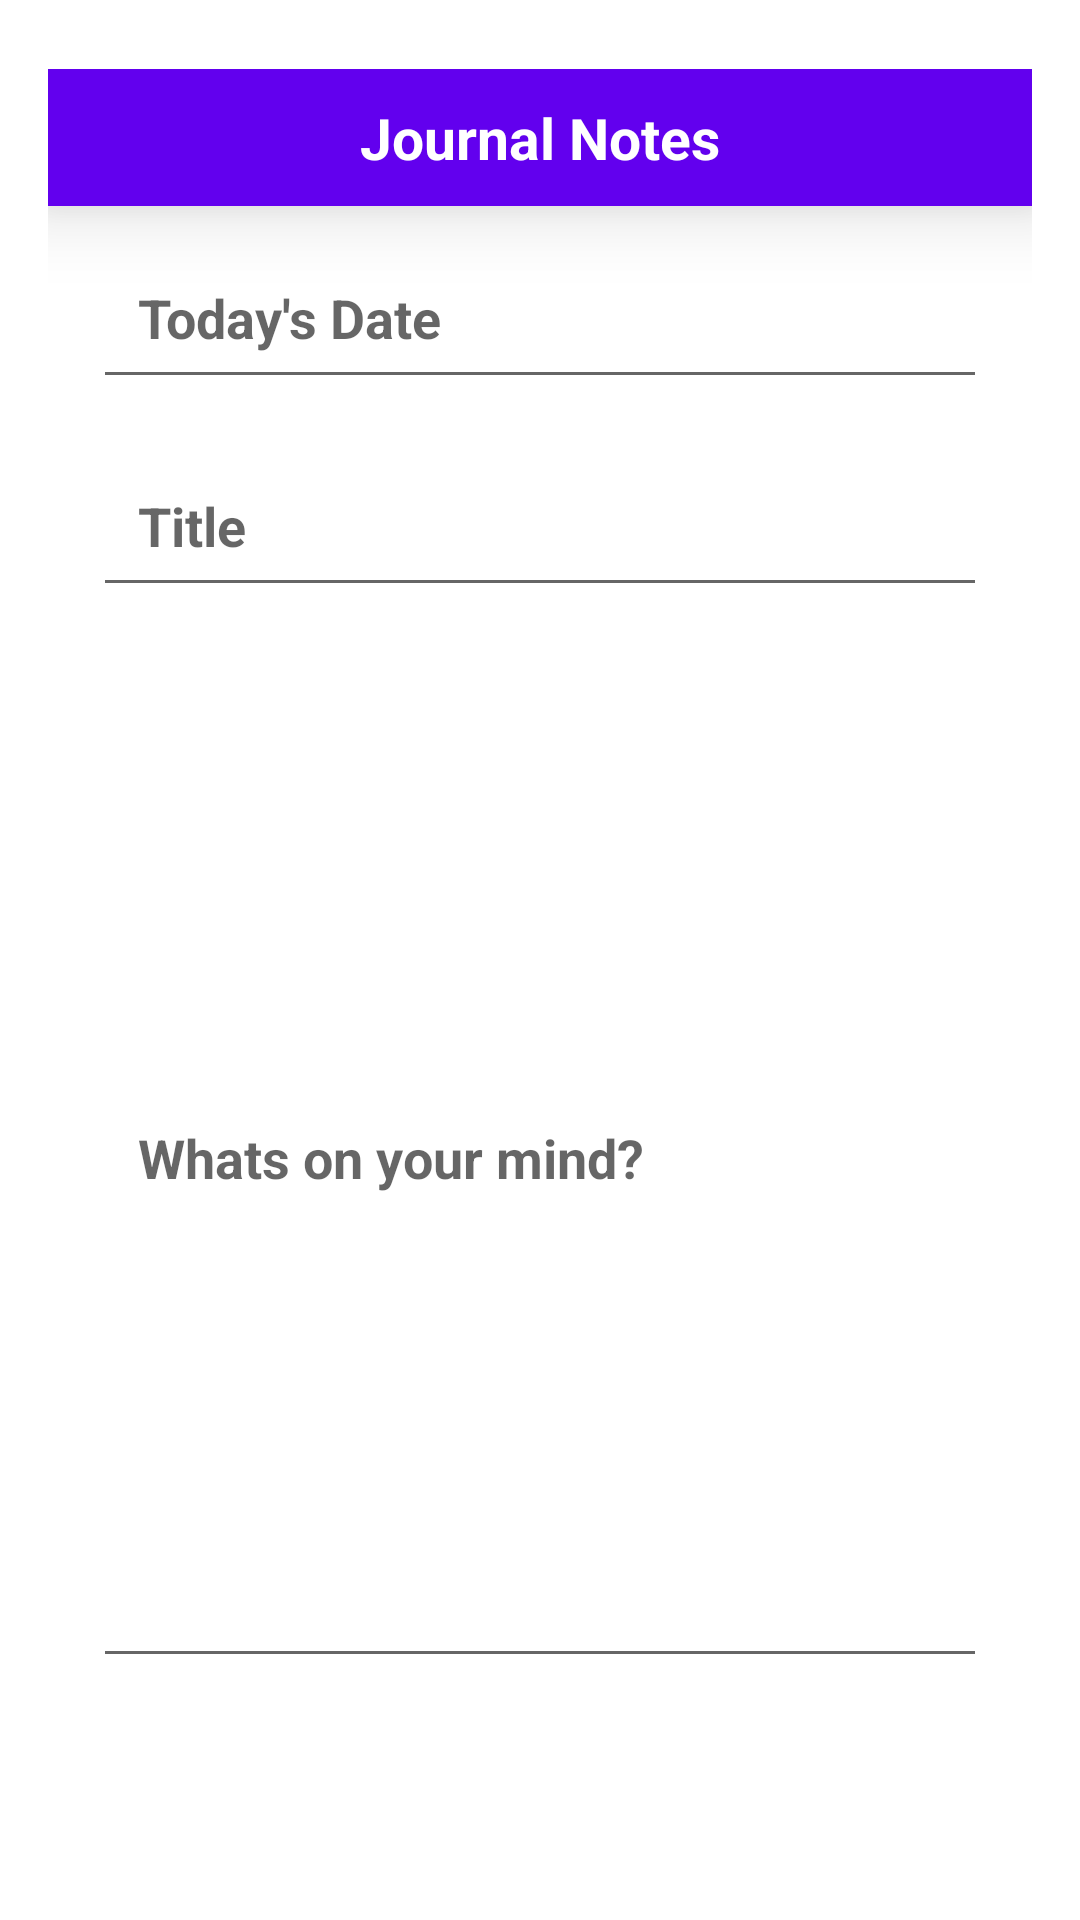

Android layout source for this screen:
<!-- AndroidManifest.xml: application theme Theme.BulletJournal -->
<!-- res/layout/add_item.xml -->
<?xml version="1.0" encoding="utf-8"?>
<LinearLayout
    xmlns:android="http://schemas.android.com/apk/res/android"
    android:layout_width="match_parent"
    android:layout_height="match_parent"
    android:orientation="vertical"
    android:gravity="center"
    >


    <LinearLayout
        android:layout_width="match_parent"
        android:layout_height="594dp"
        android:layout_margin="16dp"
        android:orientation="vertical">

        <TextView
            android:layout_width="match_parent"
            android:layout_height="wrap_content"
            android:layout_gravity="center"
            android:background="@color/purple_500"
            android:elevation="15dp"
            android:gravity="center"
            android:padding="10dp"
            android:text="Journal Notes"
            android:textColor="@color/white"
            android:textSize="19sp"
            android:textStyle="bold" />

        <EditText
            android:id="@+id/date"
            android:layout_width="match_parent"
            android:layout_height="wrap_content"
            android:layout_marginLeft="15dp"
            android:layout_marginTop="10dp"
            android:layout_marginRight="15dp"
            android:layout_marginBottom="5dp"
            android:hint="Today's Date"
            android:inputType="datetime"
            android:padding="15dp"
            android:textColor="@color/purple_500"
            android:textSize="18sp"
            android:textStyle="bold" />

        <EditText
            android:id="@+id/userName"
            android:layout_width="match_parent"
            android:layout_height="wrap_content"
            android:layout_marginLeft="15dp"
            android:layout_marginTop="10dp"
            android:layout_marginRight="15dp"
            android:layout_marginBottom="5dp"

            android:hint="Title"
            android:inputType="textPersonName"
            android:padding="15dp"
            android:textColor="@color/purple_500"
            android:textSize="18sp"
            android:textStyle="bold" />

        <EditText
            android:id="@+id/userNo"
            android:layout_width="match_parent"
            android:layout_height="347dp"
            android:layout_marginLeft="15dp"
            android:layout_marginTop="5dp"
            android:layout_marginRight="15dp"
            android:layout_marginBottom="15dp"

            android:hint="Whats on your mind?"
            android:inputType="textMultiLine"
            android:padding="15dp"
            android:textColor="@color/purple_500"
            android:textSize="18sp"
            android:textStyle="bold" />


    </LinearLayout>

</LinearLayout>
<!-- resources referenced by this layout -->
<resources>
  <color name="purple_500">#FF6200EE</color>
  <color name="white">#FFFFFFFF</color>
  <style name="Theme.BulletJournal" parent="Theme.MaterialComponents.DayNight.DarkActionBar">
          
          <item name="colorPrimary">@color/purple_500</item>
          <item name="colorPrimaryVariant">@color/purple_700</item>
          <item name="colorOnPrimary">@color/white</item>
          
          <item name="colorSecondary">@color/teal_200</item>
          <item name="colorSecondaryVariant">@color/teal_700</item>
          <item name="colorOnSecondary">@color/black</item>
          
          <item name="android:statusBarColor" tools:targetApi="l">?attr/colorPrimaryVariant</item>
          
      </style>
  <color name="purple_700">#FF3700B3</color>
  <color name="teal_200">#FF03DAC5</color>
  <color name="teal_700">#FF018786</color>
  <color name="black">#FF000000</color>
</resources>
